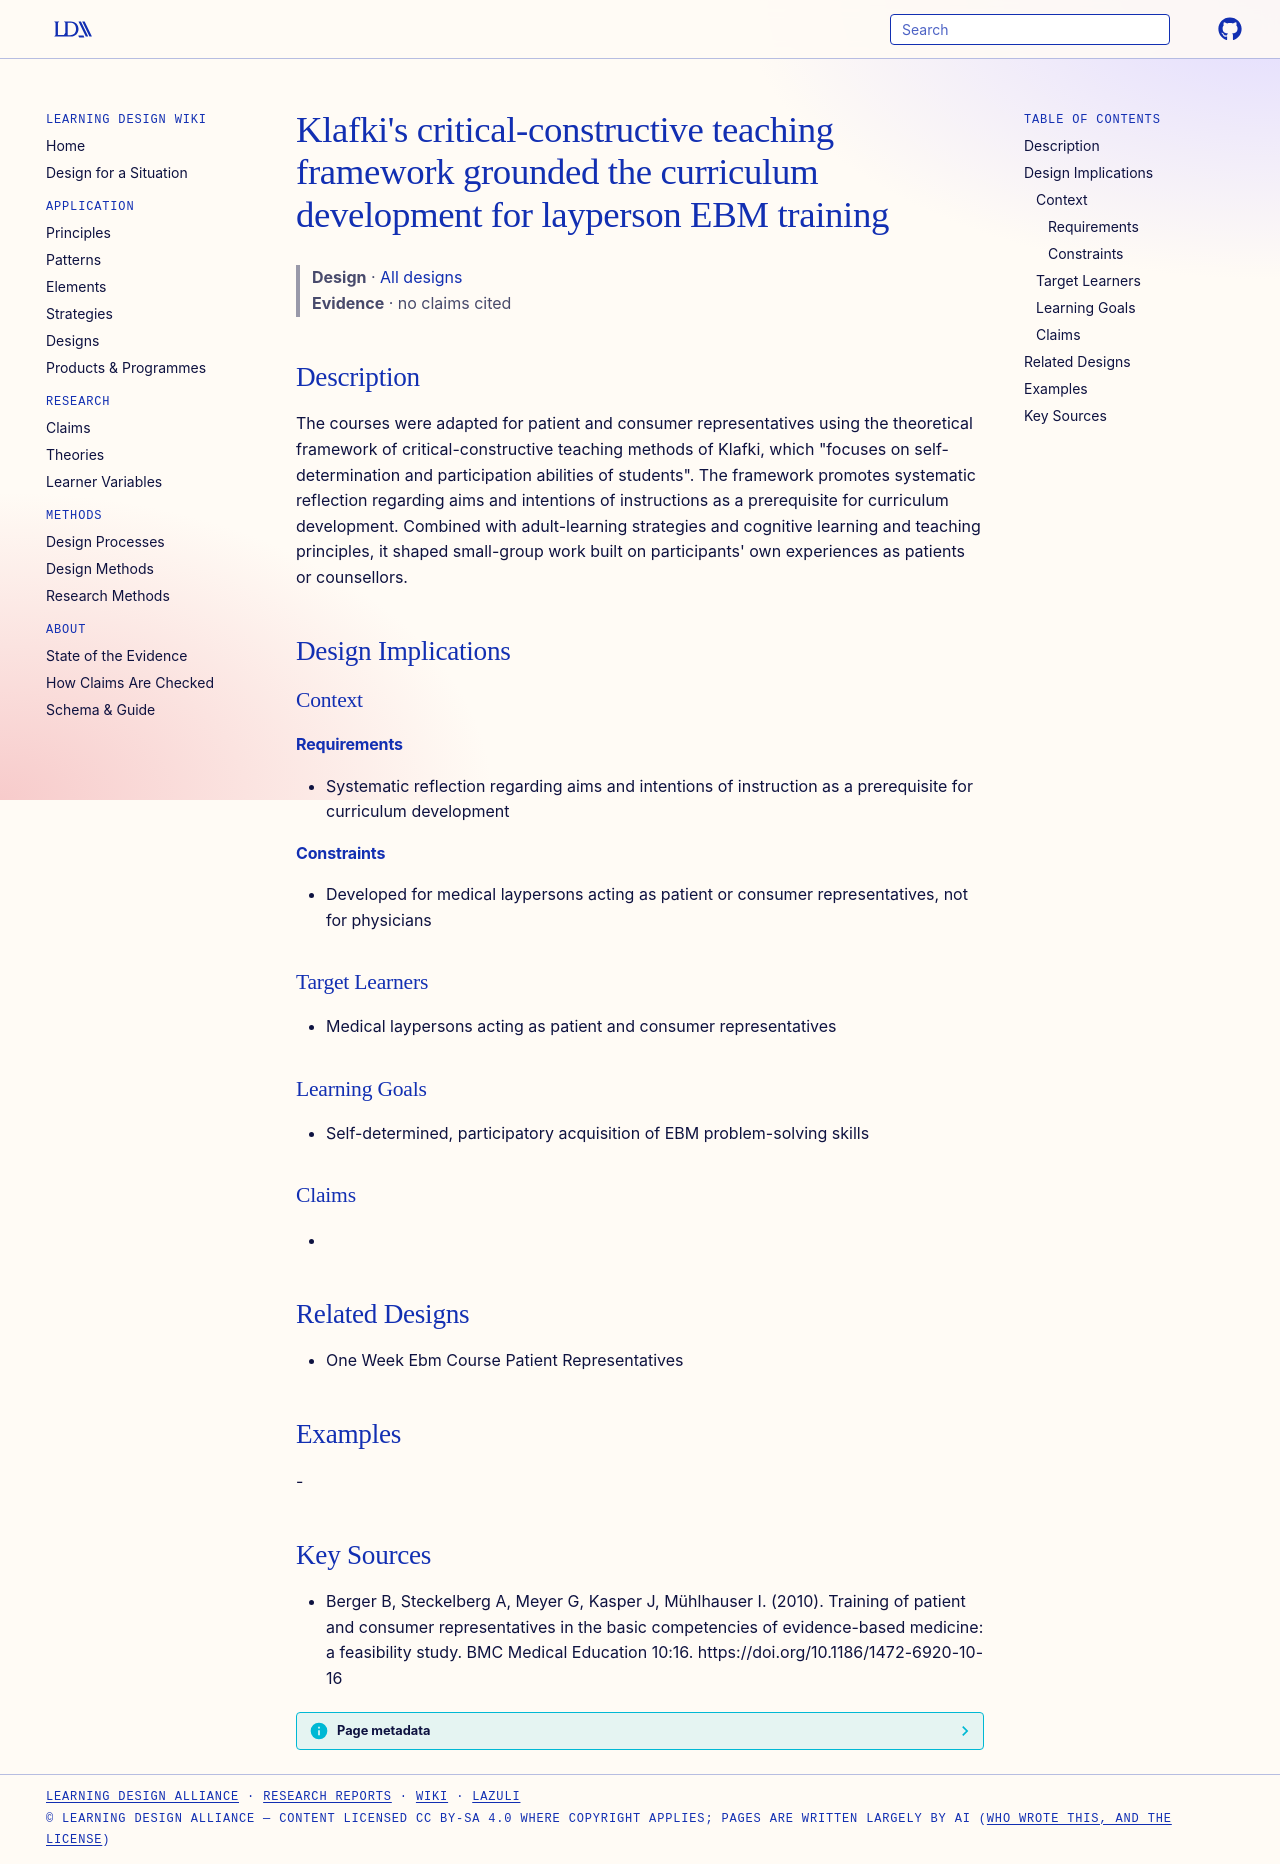

repository: Learning-Design-Alliance/learning-wiki · page: designs/klafki-critical-constructive-teaching-framework/index.html · generator: mkdocs

---
type: design
id: klafki-critical-constructive-teaching-framework
title: "Klafki's critical-constructive teaching framework grounded the curriculum development for layperson EBM training"
description: "The courses were adapted for patient and consumer representatives using the theoretical framework of critical-constructive teaching methods of Klafki, which \"focuses on self-determination and participation abilities o..."
status: review
generated:
  by: "process:settle-candidates"
  at: 2026-11-10
sources:
  - id: berger-b-2010
    resource: "https://doi.org/10.1186/1472-6920-10-16"
    title: "Berger B, Steckelberg A, Meyer G, Kasper J, Mühlhauser I. (2010). Training of patient and consumer representatives in the basic competencies of evidence-based medicine: a feasibility study. BMC Medical Education 10:16. https://doi.org/10.1186/1472-6920-10-16"
    author: Berger B, Steckelberg A, Meyer G, Kasper J, Mühlhauser I
---

# Klafki's critical-constructive teaching framework grounded the curriculum development for layperson EBM training

> **Design** · [All designs](index.md)
> **Evidence** · no claims cited

## Description
The courses were adapted for patient and consumer representatives using the theoretical framework of critical-constructive teaching methods of Klafki, which "focuses on self-determination and participation abilities of students". The framework promotes systematic reflection regarding aims and intentions of instructions as a prerequisite for curriculum development. Combined with adult-learning strategies and cognitive learning and teaching principles, it shaped small-group work built on participants' own experiences as patients or counsellors.

## Design Implications

### Context
#### Requirements
- Systematic reflection regarding aims and intentions of instruction as a prerequisite for curriculum development
#### Constraints
- Developed for medical laypersons acting as patient or consumer representatives, not for physicians

### Target Learners
- Medical laypersons acting as patient and consumer representatives

### Learning Goals
- Self-determined, participatory acquisition of EBM problem-solving skills

### Claims
- 

## Related Designs
- One Week Ebm Course Patient Representatives

## Examples
-

## Key Sources
- Berger B, Steckelberg A, Meyer G, Kasper J, Mühlhauser I. (2010). Training of patient and consumer representatives in the basic competencies of evidence-based medicine: a feasibility study. BMC Medical Education 10:16. https://doi.org/10.1186/1472-6920-10-16
